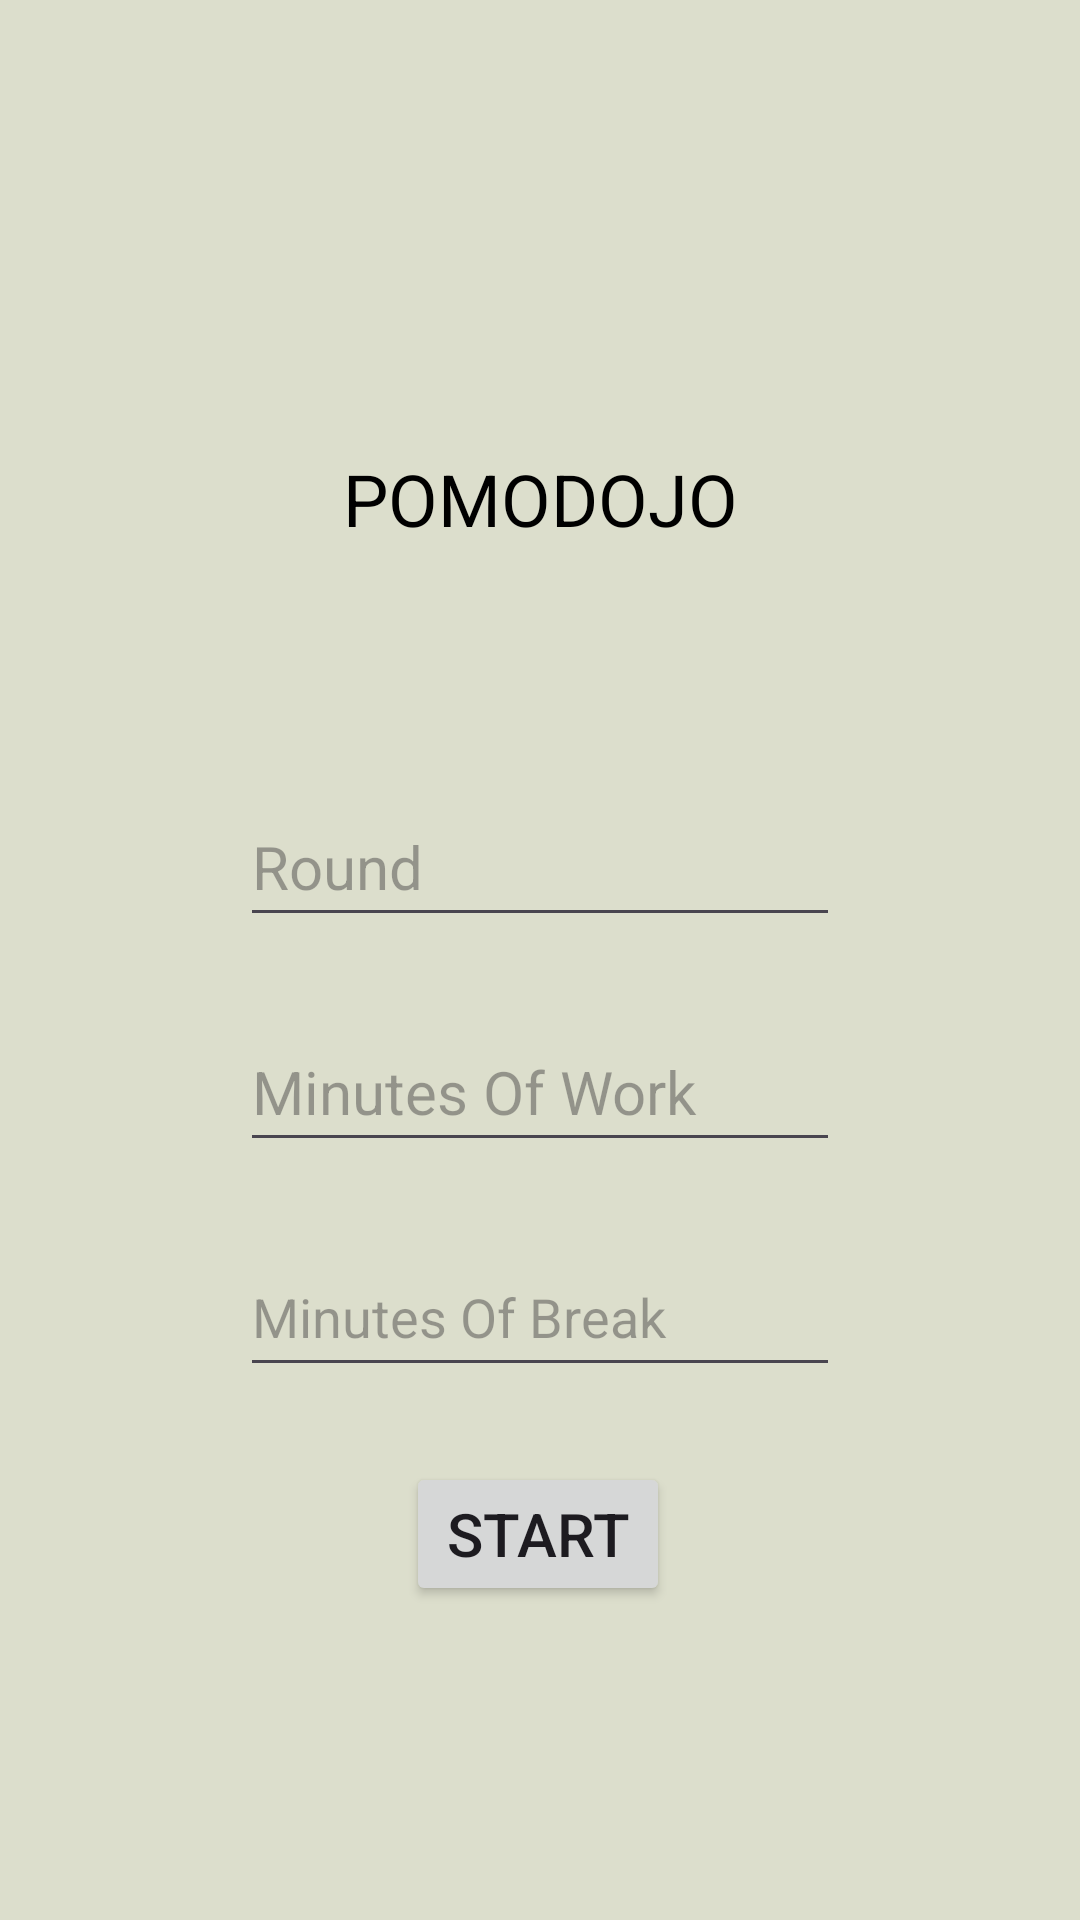

Produce the Android XML layout that renders to this screen, including the resource entries it uses.
<!-- AndroidManifest.xml: application theme Theme.Pomodoro_app -->
<!-- res/layout/activity_main.xml -->
<?xml version="1.0" encoding="utf-8"?>
<androidx.constraintlayout.widget.ConstraintLayout xmlns:android="http://schemas.android.com/apk/res/android"
    xmlns:app="http://schemas.android.com/apk/res-auto"
    xmlns:tools="http://schemas.android.com/tools"
    android:layout_width="match_parent"
    android:layout_height="match_parent"
    android:background="@color/MoonMist"
    tools:context=".MainActivity">

    <TextView
        android:id="@+id/textView2"
        android:layout_width="wrap_content"
        android:layout_height="wrap_content"
        android:layout_marginTop="150dp"
        android:text="POMODOJO"
        android:textColor="@color/black"
        android:textSize="24sp"
        app:layout_constraintEnd_toEndOf="parent"
        app:layout_constraintStart_toStartOf="parent"
        app:layout_constraintTop_toTopOf="parent" />

    <EditText
        android:id="@+id/txtRound"
        android:layout_width="200dp"
        android:layout_height="50dp"
        android:layout_marginTop="80dp"
        android:ems="10"
        android:hint="Round"
        android:inputType="number|numberDecimal"
        android:textSize="20sp"
        app:layout_constraintEnd_toEndOf="parent"
        app:layout_constraintStart_toStartOf="parent"
        app:layout_constraintTop_toBottomOf="@+id/textView2" />

    <Button
        android:id="@+id/btnStart"
        android:layout_width="wrap_content"
        android:layout_height="wrap_content"
        android:layout_marginTop="25dp"
        android:text="Start"
        android:textSize="20sp"
        app:layout_constraintEnd_toEndOf="parent"
        app:layout_constraintHorizontal_bias="0.498"
        app:layout_constraintStart_toStartOf="parent"
        app:layout_constraintTop_toBottomOf="@+id/txtBreak" />

    <EditText
        android:id="@+id/txtWork"
        android:layout_width="200dp"
        android:layout_height="50dp"
        android:layout_marginTop="25dp"
        android:ems="10"
        android:hint="Minutes Of Work"
        android:inputType="numberDecimal"
        android:textSize="20sp"
        app:layout_constraintEnd_toEndOf="parent"
        app:layout_constraintStart_toStartOf="parent"
        app:layout_constraintTop_toBottomOf="@+id/txtRound" />

    <EditText
        android:id="@+id/txtBreak"
        android:layout_width="200dp"
        android:layout_height="50dp"
        android:layout_marginTop="25dp"
        android:ems="10"
        android:hint="Minutes Of Break"
        android:inputType="numberDecimal"
        app:layout_constraintEnd_toEndOf="parent"
        app:layout_constraintStart_toStartOf="parent"
        app:layout_constraintTop_toBottomOf="@+id/txtWork" />

</androidx.constraintlayout.widget.ConstraintLayout>
<!-- resources referenced by this layout -->
<resources>
  <color name="MoonMist">#FFDCDECC</color>
  <color name="black">#FF000000</color>
  <style name="Theme.Pomodoro_app" parent="Base.Theme.Pomodoro_app" />
  <style name="Base.Theme.Pomodoro_app" parent="Theme.Material3.DayNight.NoActionBar">
          
          
      </style>
</resources>
